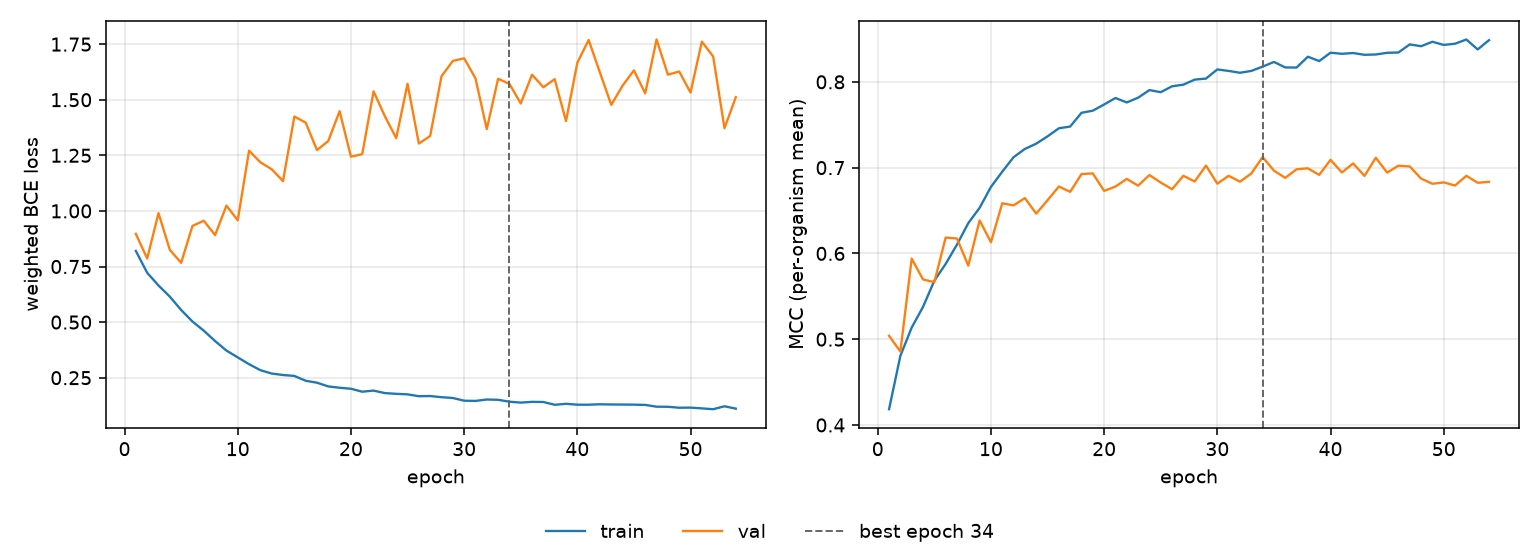

The data file committed next to this chart (first rows):
epoch, tr_loss, vl_loss, tr_mcc, vl_mcc, is_best
1, 0.82, 0.8969, 0.4184, 0.504, False
2, 0.7219, 0.7858, 0.4806, 0.4856, False
3, 0.6647, 0.9903, 0.5135, 0.5939, False
4, 0.6146, 0.8251, 0.5377, 0.5696, False
5, 0.5545, 0.7665, 0.5682, 0.5665, False
6, 0.5027, 0.9326, 0.5878, 0.6184, False
7, 0.4615, 0.956, 0.6103, 0.6174, False
8, 0.4148, 0.8914, 0.6353, 0.5857, False
9, 0.3721, 1.024, 0.6532, 0.6384, False
10, 0.3413, 0.958, 0.6775, 0.613, False
11, 0.3107, 1.271, 0.6952, 0.6585, False
12, 0.2838, 1.219, 0.7121, 0.656, False
13, 0.2687, 1.187, 0.7218, 0.6644, False
14, 0.262, 1.134, 0.7279, 0.6464, False
15, 0.258, 1.424, 0.7364, 0.662, False
16, 0.2363, 1.397, 0.7459, 0.678, False
17, 0.2275, 1.274, 0.7479, 0.6718, False
18, 0.2108, 1.315, 0.7639, 0.6925, False
19, 0.2047, 1.449, 0.7664, 0.6933, False
20, 0.2003, 1.244, 0.7736, 0.6729, False
21, 0.1871, 1.255, 0.7812, 0.6779, False
22, 0.1919, 1.538, 0.776, 0.6869, False
23, 0.1807, 1.425, 0.7815, 0.679, False
24, 0.1775, 1.327, 0.7904, 0.6913, False
25, 0.1751, 1.572, 0.788, 0.6826, False
26, 0.1667, 1.303, 0.7948, 0.6748, False
27, 0.1676, 1.337, 0.7967, 0.6905, False
28, 0.1623, 1.605, 0.8026, 0.6838, False
29, 0.1587, 1.675, 0.8038, 0.7024, False
30, 0.1466, 1.686, 0.8145, 0.6813, False
31, 0.1456, 1.596, 0.8127, 0.6905, False
32, 0.1519, 1.368, 0.8106, 0.6836, False
33, 0.1506, 1.594, 0.8127, 0.6931, False
34, 0.142, 1.572, 0.8177, 0.7123, True
35, 0.1381, 1.483, 0.8232, 0.6965, False
36, 0.1414, 1.613, 0.8168, 0.6881, False
37, 0.1407, 1.556, 0.8167, 0.6981, False
38, 0.1282, 1.593, 0.8293, 0.6992, False
39, 0.1326, 1.404, 0.8242, 0.6915, False
40, 0.1286, 1.666, 0.834, 0.7091, False
41, 0.1286, 1.769, 0.8327, 0.6944, False
42, 0.1305, 1.622, 0.8336, 0.7049, False
43, 0.1295, 1.477, 0.8315, 0.6903, False
44, 0.1293, 1.564, 0.8319, 0.7115, False
45, 0.1288, 1.632, 0.8338, 0.6942, False
46, 0.1277, 1.529, 0.8342, 0.7023, False
47, 0.1196, 1.771, 0.8437, 0.7014, False
48, 0.1192, 1.613, 0.8415, 0.6872, False
49, 0.115, 1.627, 0.8467, 0.6812, False
50, 0.1155, 1.532, 0.843, 0.6828, False
51, 0.112, 1.761, 0.8444, 0.6792, False
52, 0.1083, 1.695, 0.8494, 0.6905, False
53, 0.1215, 1.372, 0.8378, 0.6823, False
54, 0.1108, 1.512, 0.8486, 0.6835, False
